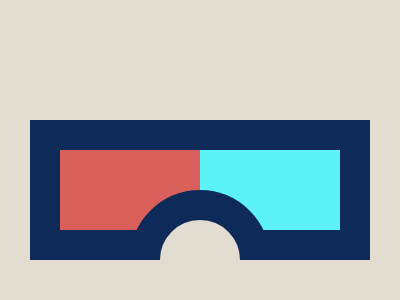

Write a web page that renders exactly this picture using CSS.

<g>
  <b>
    <r></r>
    <t></t>
    <c></c>
  </b>
</g>
<style>
  body {
    display: grid;
  }

  body,
  c {
    background: #e3dcd1;
  }

  g {
    overflow: hidden;
    place-self: center;
    bottom: 40px;
  }

  g,
  c {
    position: absolute;
  }

  b {
    display: flex;
    width: 280px;
  }

  b * {
    flex: 1;
  }

  r {
    background: #d95f5b;
  }

  t {
    background: #5cf2f7;
  }

  b,
  c {
    height: 80px;
    border: 30px solid #0d2a58;
  }

  c {
    border-radius: 50%;
    width: 80px;
    left: 50%;
    transform: translate(-50%, 40px);
  }
</style>
